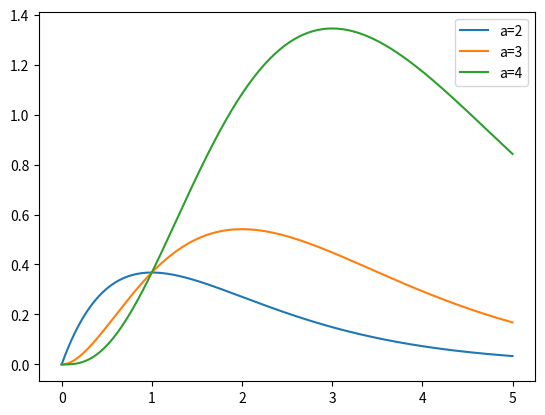

Write the Python code that produced this figure.
import numpy as np
import matplotlib.pyplot as plt

def integrand(x,a):
    return np.power(x,a-1)*np.exp(-x)

def trans1_integrand(x,a):
    return np.exp(-x+(a-1)*np.log(x))

def transformed_integrand(z,a):
# z = x/(c+x)
# x = zc+zx
# x(1-z) = zc
# x = zc/(1-z)
# x = 0.5 c (0/5)
# x = c
# c = a-1
    c = a-1
    x = c*z*np.power(1-z,-1)
    return c*np.power(1-z,-2)*trans1_integrand(x,a)

def PartA():
    x = np.linspace(0,5,1000)
    two = integrand(x,2)
    three = integrand(x,3)
    four = integrand(x,4)
    plt.plot(x, two, label="a=2")
    plt.plot(x, three, label="a=3")
    plt.plot(x, four, label="a=4")
    plt.legend()
    plt.savefig("Prob2PartA.png")

def Gamma(a):
    points, weights = np.polynomial.legendre.leggauss(20)
    upper = 1
    lower = 0
    rescaled_points = 0.5*(upper-lower)*points+0.5*(upper+lower)
    rescaled_weights = 0.5*(upper-lower)*weights
    return np.dot(transformed_integrand(rescaled_points, a), rescaled_weights)


if __name__ == "__main__":
    PartA()
    print("Gamma(1.5)", Gamma(1.5))
    print("Gamma(3)", Gamma(3))
    print("Gamma(6)", Gamma(6))
    print("Gamma(10)", Gamma(10))

